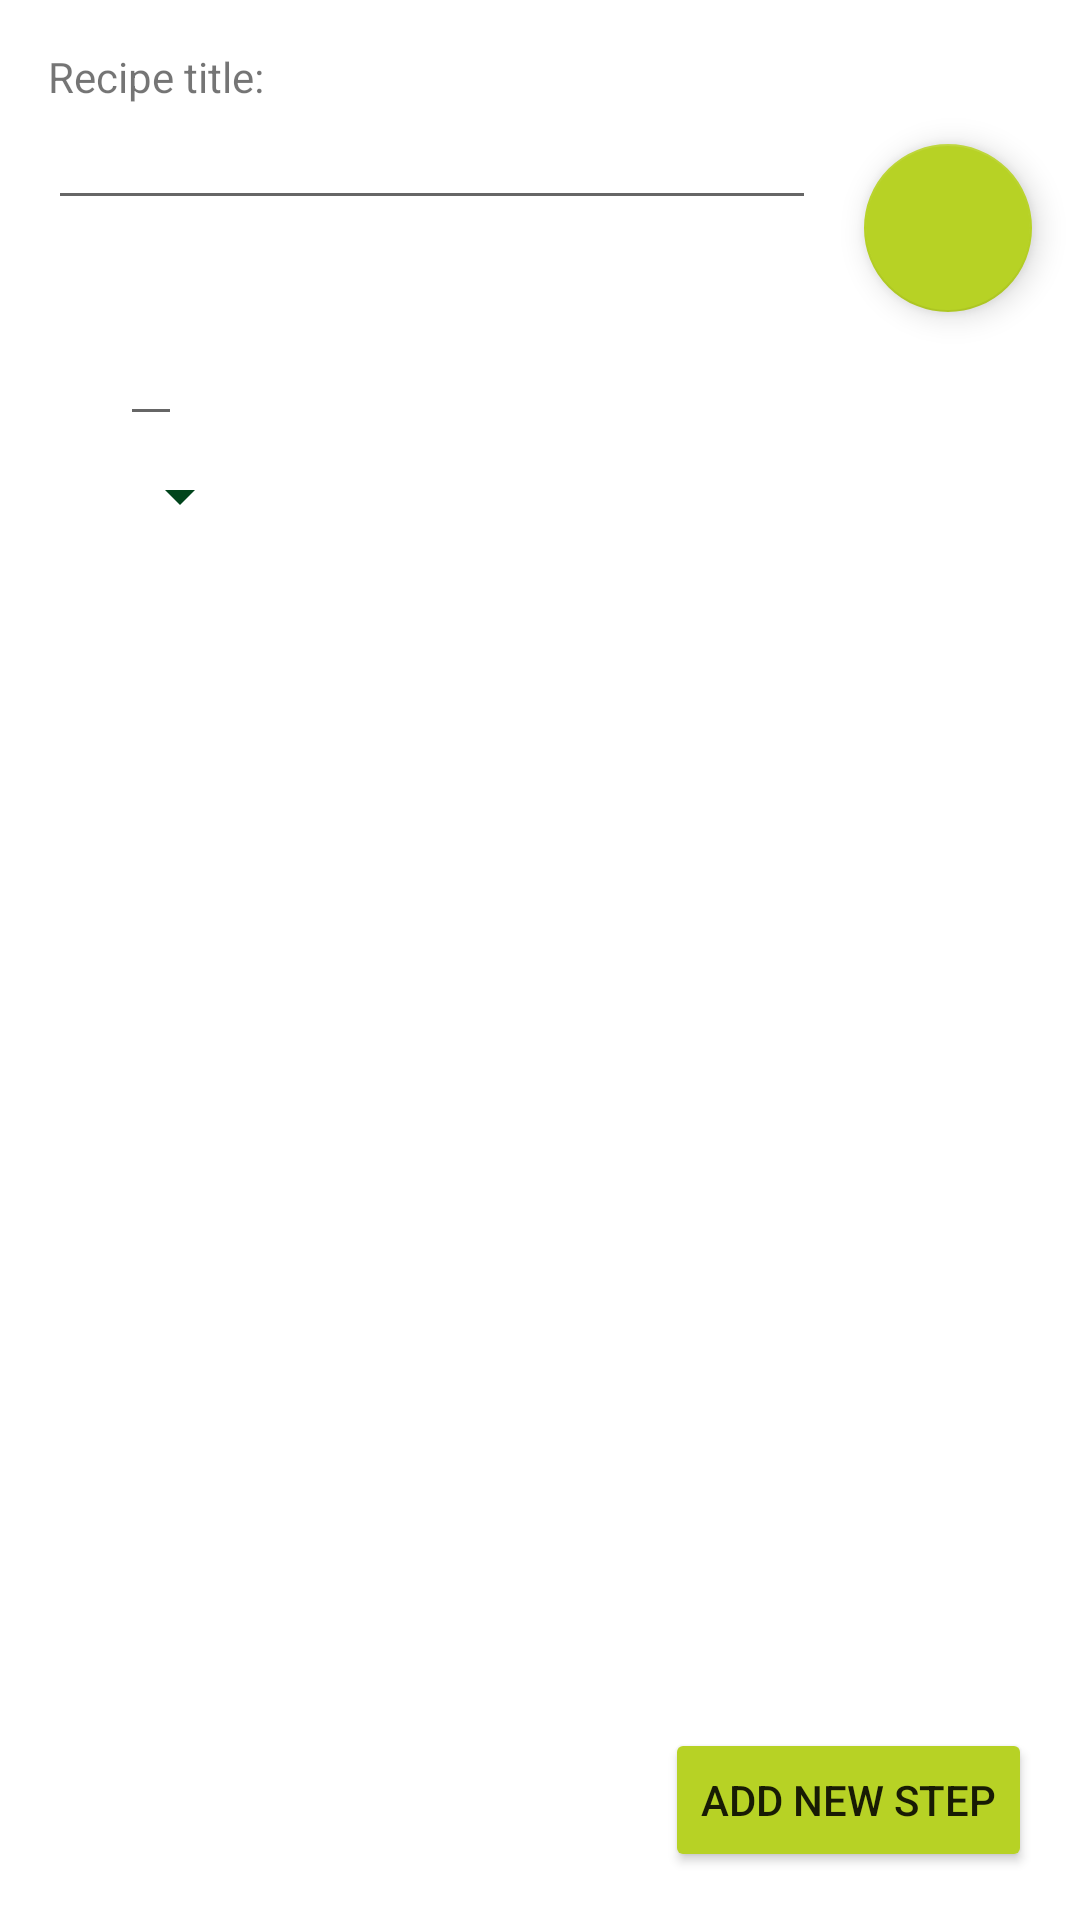

Reconstruct the res/layout file that produces this screen, plus the resources it refers to.
<!-- AndroidManifest.xml: application theme Theme.NeRecipe -->
<!-- res/layout/edit_recipe_fragment.xml -->
<?xml version="1.0" encoding="utf-8"?>
<androidx.constraintlayout.widget.ConstraintLayout xmlns:android="http://schemas.android.com/apk/res/android"
    xmlns:app="http://schemas.android.com/apk/res-auto"
    xmlns:tools="http://schemas.android.com/tools"
    android:id="@+id/RecipeCardBase"
    android:layout_width="match_parent"
    android:layout_height="match_parent">

    <TextView
        android:id="@+id/title"
        android:layout_width="wrap_content"
        android:layout_height="wrap_content"
        android:layout_margin="@dimen/common_spacing"
        app:layout_constraintStart_toStartOf="parent"
        app:layout_constraintTop_toTopOf="parent"
        android:text="@string/recipe_title"
        />

    <EditText
        android:id="@+id/recipeTitle"
        android:inputType="textMultiLine"
        android:layout_width="0dp"
        android:layout_height="wrap_content"
        android:layout_margin="@dimen/common_spacing"
        app:layout_constraintStart_toStartOf="parent"
        app:layout_constraintEnd_toStartOf="@id/addRecipeButton"
        app:layout_constraintTop_toTopOf="@id/title"
        tools:text="Рецепт яичницы от дочери, фирменный, исключительно вкусный!" />

    <androidx.constraintlayout.widget.Barrier
        android:id="@+id/titleBarrier"
        android:layout_width="0dp"
        android:layout_height="0dp"
        app:barrierDirection="bottom"
        app:constraint_referenced_ids="recipeTitle, addRecipeButton"
         />

    <TextView
        android:id="@+id/category"
        android:layout_width="0dp"
        android:layout_height="wrap_content"
        android:layout_marginBottom="@dimen/min_spacing"
        android:layout_marginStart="@dimen/common_spacing"
        app:layout_constraintStart_toStartOf="parent"
        app:layout_constraintTop_toBottomOf="@id/authorInfo"
        app:layout_constraintBottom_toTopOf="@id/headerBarrier"
        app:layout_constraintEnd_toStartOf="@id/categoryName"
        tools:text="Category"
        />


    <TextView
        android:id="@+id/categoryName"
        android:layout_width="0dp"
        android:layout_height="wrap_content"
        android:layout_marginStart="@dimen/common_spacing"
        android:layout_marginBottom="@dimen/min_spacing"
        app:layout_constraintBottom_toTopOf="@id/headerBarrier"
        app:layout_constraintStart_toEndOf="@id/category"
        app:layout_constraintTop_toBottomOf="@id/authorInfo"
        tools:text="Завтраки" />

    <ImageButton
        android:id="@+id/chooseCategoryMenu"
        android:layout_width="wrap_content"
        android:layout_height="wrap_content"
        android:background="@android:color/transparent"
        android:layout_marginStart="@dimen/common_spacing"
        app:layout_constraintStart_toEndOf="@id/categoryName"
        app:layout_constraintTop_toTopOf="@id/category"
        app:srcCompat="@drawable/ic_drop_down_24" />

    <LinearLayout
        android:id="@+id/authorInfo"
        android:layout_width="match_parent"
        android:layout_height="wrap_content"
        app:layout_constraintTop_toBottomOf="@id/titleBarrier"
        app:layout_constraintBottom_toTopOf="@id/category"
        android:orientation="horizontal">

        <TextView
            android:id="@+id/author"
            android:layout_width="wrap_content"
            android:layout_height="wrap_content"
            android:layout_marginBottom="@dimen/min_spacing"
            android:layout_marginStart="@dimen/common_spacing"
            android:layout_marginEnd="@dimen/mid_spacing"
            tools:text="Author"
            />

        <EditText
            android:id="@+id/authorName"
            android:inputType="textMultiLine"
            android:layout_width="wrap_content"
            android:layout_height="wrap_content"
            android:layout_marginBottom="@dimen/min_spacing"
            android:layout_marginEnd="@dimen/min_spacing"
            tools:text="Дочь" />
    </LinearLayout>

    <androidx.constraintlayout.widget.Barrier
        android:id="@+id/headerBarrier"
        android:layout_width="0dp"
        android:layout_height="0dp"
        app:barrierDirection="bottom"
        app:constraint_referenced_ids="category, categoryName, chooseCategoryMenu"
        tools:layout_editor_absoluteY="214dp" />

    <androidx.recyclerview.widget.RecyclerView
        android:id="@+id/recipeStepsList"
        android:layout_width="match_parent"
        android:layout_height="0dp"
        app:layoutManager="androidx.recyclerview.widget.LinearLayoutManager"
        app:layout_constraintTop_toTopOf="@id/headerBarrier"
        app:layout_constraintBottom_toTopOf="@id/addStepButton"
        app:layout_constraintVertical_bias="0.0"
        tools:layout_editor_absoluteX="-16dp"
        tools:listitem="@layout/recipe_step_card"
        />


    <Button
        android:id="@+id/addStepButton"
        android:layout_width="wrap_content"
        android:layout_height="wrap_content"
        android:layout_margin="@dimen/common_spacing"
        android:backgroundTint="@color/green"
        app:layout_constraintEnd_toEndOf="parent"
        app:layout_constraintBottom_toBottomOf="parent"
        android:text="@string/add_step" />

    <com.google.android.material.floatingactionbutton.FloatingActionButton
        android:id="@+id/addRecipeButton"
        android:layout_width="wrap_content"
        android:layout_height="wrap_content"
        android:layout_marginTop="@dimen/big_spacing"
        android:layout_marginEnd="@dimen/common_spacing"
        android:clickable="true"
        app:tint="@null"
        app:layout_constraintTop_toTopOf="parent"
        app:layout_constraintStart_toEndOf="@id/recipeTitle"
        app:layout_constraintEnd_toEndOf="parent"
        app:srcCompat="@drawable/ic_save_24" />
</androidx.constraintlayout.widget.ConstraintLayout>
<!-- res/layout/recipe_step_card.xml (included above) -->
<?xml version="1.0" encoding="utf-8"?>
<androidx.constraintlayout.widget.ConstraintLayout
    xmlns:android="http://schemas.android.com/apk/res/android"
    xmlns:app="http://schemas.android.com/apk/res-auto"
    xmlns:tools="http://schemas.android.com/tools"
    android:id="@+id/basicStepLayout"
    android:layout_margin="@dimen/common_spacing"
    android:layout_width="match_parent"
    android:layout_height="wrap_content">

    <TextView
        android:id="@+id/stepNumber"
        android:layout_width="wrap_content"
        android:layout_height="wrap_content"
        tools:text="Step 1"
        app:layout_constraintStart_toStartOf="parent"
        app:layout_constraintEnd_toStartOf="@+id/textsRightSideBarrier"
        app:layout_constraintTop_toTopOf="parent"
        android:layout_margin="@dimen/min_spacing" />

    <TextView
        android:id="@+id/stepDescription"
        android:layout_width="wrap_content"
        android:layout_height="wrap_content"
        tools:visibility="visible"
        android:paddingStart="@dimen/mid_spacing"
        android:paddingEnd="@dimen/mid_spacing"
        app:layout_constraintStart_toStartOf="parent"
        app:layout_constraintEnd_toStartOf="@+id/textsRightSideBarrier"
        app:layout_constraintTop_toBottomOf="@id/stepNumber"
        android:layout_margin="@dimen/min_spacing"
        tools:text="Peel the vegetables and cut them"/>

    <EditText
        android:id="@+id/editedStepDescription"
        android:layout_width="wrap_content"
        android:layout_height="wrap_content"
        android:paddingStart="@dimen/min_spacing"
        android:paddingEnd="@dimen/mid_spacing"
        app:layout_constraintStart_toStartOf="parent"
        app:layout_constraintEnd_toStartOf="@+id/textsRightSideBarrier"
        app:layout_constraintTop_toBottomOf="@id/stepNumber"
        android:layout_margin="@dimen/min_spacing"
        tools:visibility="visible"
        tools:text="Peel the vegetables and cut them"/>

    <androidx.constraintlayout.widget.Barrier
        android:id="@+id/textsBottomBarrier"
        android:layout_width="match_parent"
        android:layout_height="0dp"
        app:barrierDirection="bottom"
        app:constraint_referenced_ids="editedStepDescription, stepDescription"
        />

    <androidx.constraintlayout.widget.Barrier
        android:id="@+id/textsRightSideBarrier"
        android:layout_width="0dp"
        android:layout_height="match_parent"
        app:barrierDirection="left"
        app:constraint_referenced_ids="editStepButton"
        />

    <ImageButton
        android:id="@+id/editStepButton"
        android:layout_width="wrap_content"
        android:layout_height="wrap_content"
        tools:visibility="invisible"
        app:layout_constraintTop_toTopOf="@id/stepDescription"
        app:layout_constraintStart_toEndOf="@+id/textsRightSideBarrier"
        app:layout_constraintEnd_toEndOf="parent"
        android:background="@android:color/transparent"
        app:srcCompat="@drawable/ic_edit_24" />

    <ImageButton
        android:id="@+id/saveStepButton"
        android:layout_width="wrap_content"
        android:layout_height="wrap_content"
        tools:visibility="visible"
        app:layout_constraintTop_toTopOf="@id/editedStepDescription"
        app:layout_constraintBottom_toBottomOf="@id/editedStepDescription"
        app:layout_constraintEnd_toEndOf="parent"
        android:background="@android:color/transparent"
        app:srcCompat="@drawable/ic_save_green_24" />

    <ImageView
        android:id="@+id/stepIllustration"
        android:layout_width="wrap_content"
        android:layout_height="wrap_content"
        android:adjustViewBounds="true"
        app:layout_constraintStart_toStartOf="parent"
        app:layout_constraintEnd_toEndOf="parent"
        app:layout_constraintTop_toBottomOf="@id/textsBottomBarrier"
        android:layout_marginTop="@dimen/min_spacing"
        android:layout_marginBottom="@dimen/min_spacing"
        tools:visibility="visible"
        tools:srcCompat="@drawable/default_picture" />

    <androidx.constraintlayout.utils.widget.ImageFilterButton
        android:id="@+id/deleteStepButton"
        android:layout_width="wrap_content"
        android:layout_height="wrap_content"
        app:layout_constraintEnd_toEndOf="parent"
        app:layout_constraintTop_toTopOf="parent"
        tools:visibility="visible"
        android:background="@color/reddish"
        app:srcCompat="@drawable/ic_clear_24" />

</androidx.constraintlayout.widget.ConstraintLayout>
<!-- resources referenced by this layout -->
<resources>
  <color name="green">#B7D225</color>
  <color name="reddish">#FF5345</color>
  <dimen name="big_spacing">48dp</dimen>
  <dimen name="common_spacing">16dp</dimen>
  <dimen name="mid_spacing">24dp</dimen>
  <dimen name="min_spacing">8dp</dimen>
  <!-- drawable default_picture: png bitmap (drawable, 425366 bytes) -->
  <!-- drawable ic_drop_down_24 (drawable) -->
  <vector android:height="24dp" android:tint="#00441B"
      android:viewportHeight="24" android:viewportWidth="24"
      android:width="24dp" xmlns:android="http://schemas.android.com/apk/res/android">
      <path android:fillColor="@android:color/white" android:pathData="M7,10l5,5 5,-5z"/>
  </vector>
  <!-- drawable ic_edit_24 (drawable) -->
  <vector android:height="24dp" android:tint="#00441B"
      android:viewportHeight="24" android:viewportWidth="24"
      android:width="24dp" xmlns:android="http://schemas.android.com/apk/res/android">
      <path android:fillColor="@android:color/white" android:pathData="M3,17.25V21h3.75L17.81,9.94l-3.75,-3.75L3,17.25zM20.71,7.04c0.39,-0.39 0.39,-1.02 0,-1.41l-2.34,-2.34c-0.39,-0.39 -1.02,-0.39 -1.41,0l-1.83,1.83 3.75,3.75 1.83,-1.83z"/>
  </vector>
  <!-- drawable ic_save_green_24 (drawable) -->
  <vector android:height="24dp" android:tint="#00441B"
      android:viewportHeight="24" android:viewportWidth="24"
      android:width="24dp" xmlns:android="http://schemas.android.com/apk/res/android">
      <path android:fillColor="@android:color/white" android:pathData="M9,16.17L4.83,12l-1.42,1.41L9,19 21,7l-1.41,-1.41z"/>
  </vector>
  <string name="add_step">Add new step</string>
  <string name="recipe_title">Recipe title:</string>
  <style name="Theme.NeRecipe" parent="Theme.MaterialComponents.DayNight.DarkActionBar">
          
          <item name="colorPrimary">@color/reddish</item>
          <item name="colorPrimaryVariant">@color/peach</item>
          <item name="colorOnPrimary">@color/white</item>
          
          <item name="colorSecondary">@color/green</item>
          <item name="colorSecondaryVariant">@color/grey</item>
          <item name="colorOnSecondary">@color/black</item>
          
          <item name="android:statusBarColor" tools:targetApi="l">?attr/colorPrimaryVariant</item>
          
      </style>
  <color name="peach">#F9DABE</color>
  <color name="white">#FFFFFFFF</color>
  <color name="grey">#E4E4E4</color>
  <color name="black">#282226</color>
</resources>
